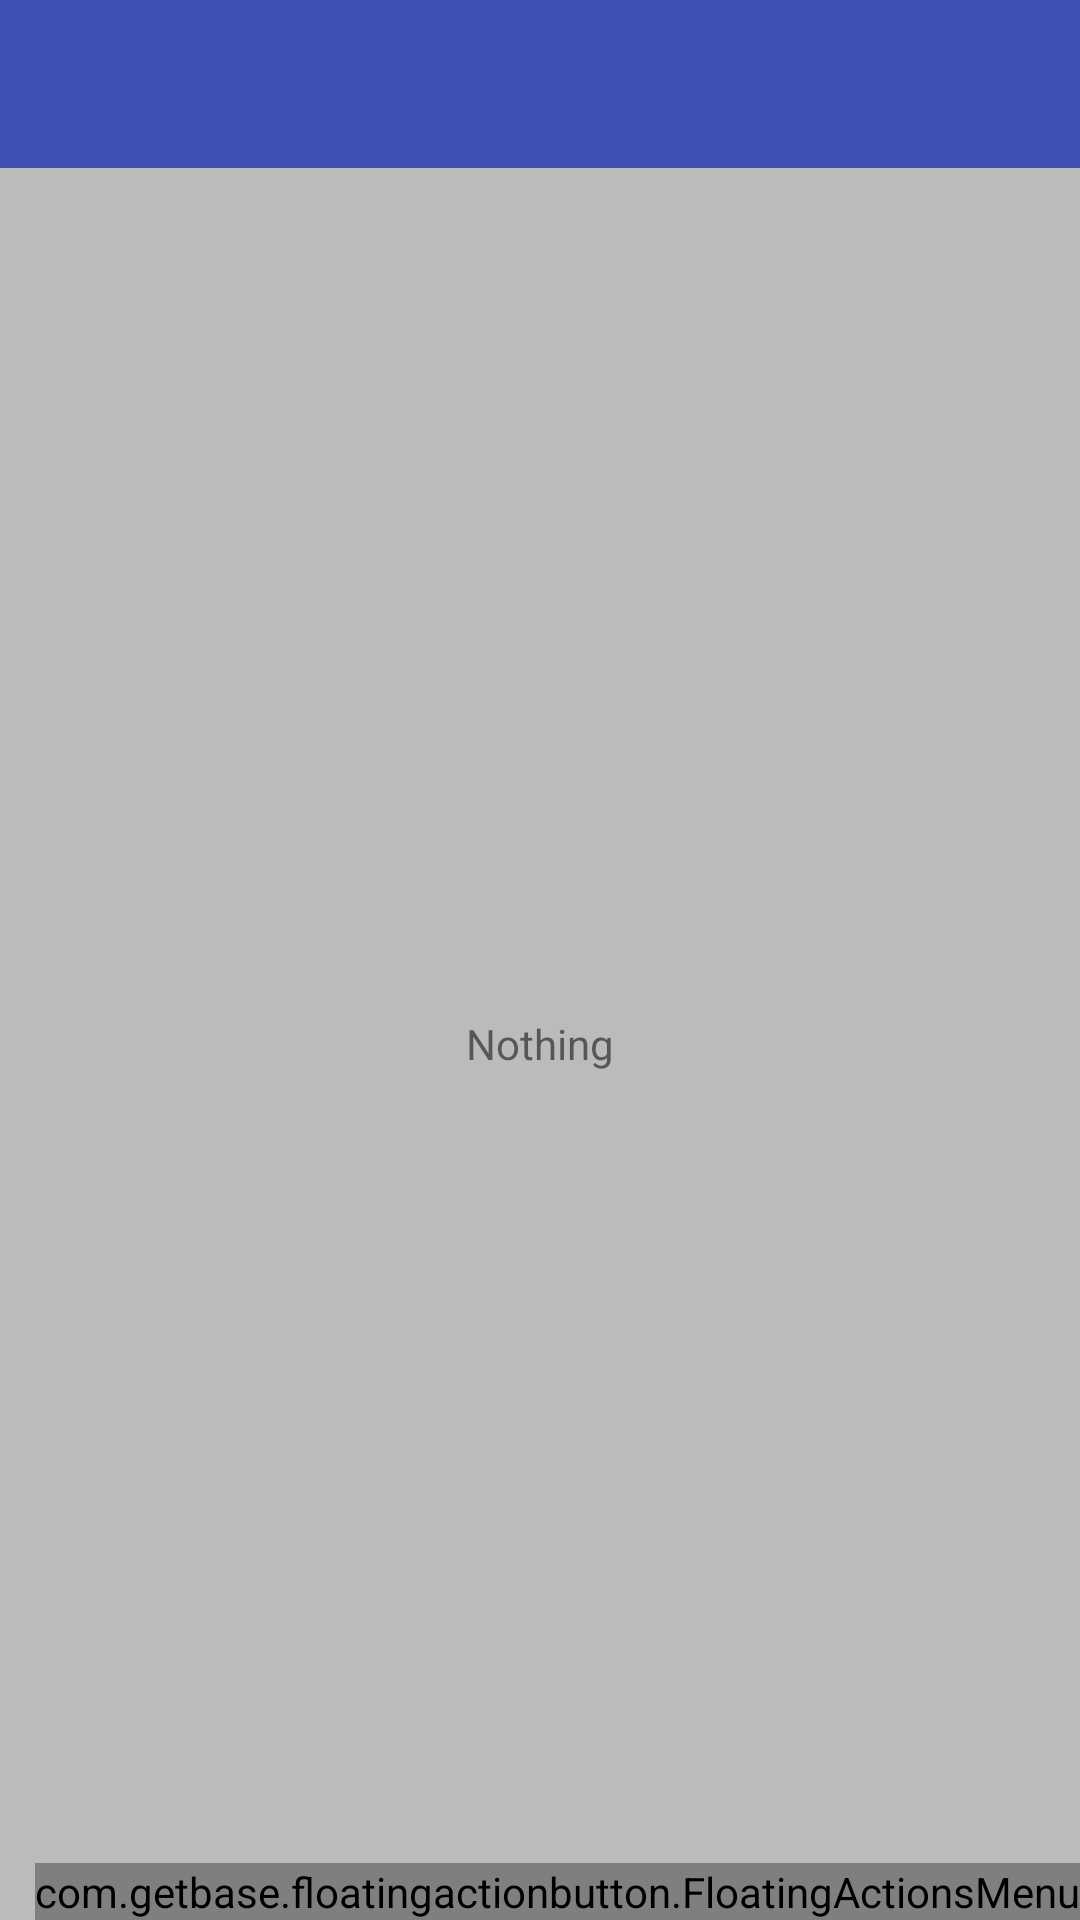

Write the Android layout XML for this screen, with the resource values it uses.
<!-- AndroidManifest.xml: application theme AppTheme -->
<!-- res/layout/activity_main.xml -->
<?xml version="1.0" encoding="utf-8"?>
<android.support.v4.widget.DrawerLayout xmlns:android="http://schemas.android.com/apk/res/android"
    xmlns:app="http://schemas.android.com/apk/res-auto"
    android:id="@+id/drawerLayout"
    android:layout_width="match_parent"
    android:layout_height="match_parent"
    android:background="@color/colorGray"
    android:orientation="vertical">

    <LinearLayout
        android:layout_width="match_parent"
        android:layout_height="match_parent"
        android:orientation="vertical">

        <android.support.v7.widget.Toolbar
            android:id="@+id/toolbar"
            android:layout_width="match_parent"
            android:layout_height="wrap_content"
            android:background="@color/colorPrimary" />

        <android.support.design.widget.CoordinatorLayout
            android:layout_width="match_parent"
            android:layout_height="match_parent">

            <RelativeLayout
                android:layout_width="match_parent"
                android:layout_height="match_parent">

                <android.support.v7.widget.RecyclerView
                    android:id="@+id/mainRecyclerView"
                    android:layout_width="match_parent"
                    android:layout_height="match_parent" />

                <LinearLayout
                    android:id="@+id/mainNothingContainer"
                    android:layout_width="wrap_content"
                    android:layout_height="wrap_content"
                    android:layout_centerInParent="true"
                    android:gravity="center_horizontal"
                    android:orientation="vertical">

                    <ImageView
                        android:layout_width="wrap_content"
                        android:layout_height="wrap_content"
                        android:src="@drawable/ic_arrow_back_24dp" />

                    <TextView
                        android:layout_width="wrap_content"
                        android:layout_height="wrap_content"
                        android:text="Nothing" />
                </LinearLayout>
            </RelativeLayout>

            <com.getbase.floatingactionbutton.FloatingActionsMenu
                android:layout_width="wrap_content"
                android:layout_height="wrap_content"
                android:layout_gravity="bottom|end"
                app:fab_addButtonSize="normal"
                app:fab_labelStyle="@color/cardview_dark_background">


                <com.getbase.floatingactionbutton.FloatingActionButton
                    android:id="@+id/addListMemo"
                    android:layout_width="wrap_content"
                    android:layout_height="wrap_content"
                    app:fab_size="mini"
                    app:fab_title="Checklist" />

                <com.getbase.floatingactionbutton.FloatingActionButton
                    android:id="@+id/addTextMemo"
                    android:layout_width="wrap_content"
                    android:layout_height="wrap_content"
                    app:fab_icon="@drawable/ic_assignment_24dp"
                    app:fab_size="mini"
                    app:fab_title="Text Note" />
            </com.getbase.floatingactionbutton.FloatingActionsMenu>
        </android.support.design.widget.CoordinatorLayout>

    </LinearLayout>

    <android.support.design.widget.NavigationView
        android:id="@+id/navView"
        android:layout_width="wrap_content"
        android:layout_height="match_parent"
        android:layout_gravity="start">

        <LinearLayout
            android:layout_width="match_parent"
            android:layout_height="wrap_content"
            android:orientation="vertical">

            <LinearLayout
                android:layout_width="match_parent"
                android:layout_height="100dp"
                android:background="@color/colorPrimary">

                <TextView
                    android:layout_width="wrap_content"
                    android:layout_height="wrap_content"
                    android:layout_gravity="bottom"
                    android:layout_marginBottom="8dp"
                    android:layout_marginStart="16dp"
                    android:text="SuperMemo"
                    android:textColor="#FFFFFF"
                    android:textSize="16sp" />
            </LinearLayout>

            <LinearLayout
                android:id="@+id/navNotes"
                android:layout_width="match_parent"
                android:layout_height="wrap_content"
                android:padding="12dp"
                android:paddingStart="16dp">

                <ImageView
                    android:layout_width="24dp"
                    android:layout_height="24dp"
                    android:layout_marginEnd="8dp" />

                <TextView
                    android:layout_width="0dp"
                    android:layout_height="wrap_content"
                    android:layout_gravity="center_vertical"
                    android:layout_weight="1"
                    android:text="Notes"
                    android:textColor="#000"
                    android:textSize="14sp" />
            </LinearLayout>

            <android.support.v7.widget.RecyclerView
                android:id="@+id/navMemoList"
                android:layout_width="match_parent"
                android:layout_height="wrap_content" />

            <LinearLayout
                android:id="@+id/navSettings"
                android:layout_width="match_parent"
                android:layout_height="wrap_content"
                android:padding="12dp"
                android:paddingStart="16dp">

                <ImageView
                    android:layout_width="24dp"
                    android:layout_height="24dp"
                    android:layout_marginEnd="8dp" />

                <TextView
                    android:layout_width="0dp"
                    android:layout_height="wrap_content"
                    android:layout_gravity="center_vertical"
                    android:layout_weight="1"
                    android:text="SETTINGS"
                    android:textColor="#000"
                    android:textSize="14sp" />
            </LinearLayout>
        </LinearLayout>
    </android.support.design.widget.NavigationView>
</android.support.v4.widget.DrawerLayout>
<!-- resources referenced by this layout -->
<resources>
  <color name="colorGray">#BBB</color>
  <color name="colorPrimary">#3F51B5</color>
  <style name="AppTheme" parent="Theme.AppCompat.Light.NoActionBar">
          
          <item name="colorPrimary">@color/colorPrimary</item>
          <item name="colorPrimaryDark">@color/colorPrimaryDark</item>
          <item name="colorAccent">@color/colorAccent</item>
          <item name="drawerArrowStyle">@style/DrawerIconStyle</item>
          <item name="android:actionOverflowButtonStyle">@style/MyActionButtonOverflow</item>
      </style>
  <color name="colorPrimaryDark">#303F9F</color>
  <color name="colorAccent">#FF4081</color>
  <style name="DrawerIconStyle" parent="Widget.AppCompat.DrawerArrowToggle">
          <item name="color">@android:color/white</item>
      </style>
  <style name="MyActionButtonOverflow" parent="android:style/Widget.Holo.Light.ActionButton.Overflow">
          <item name="android:src">@drawable/ic_more_vert_24dp</item>
      </style>
</resources>
